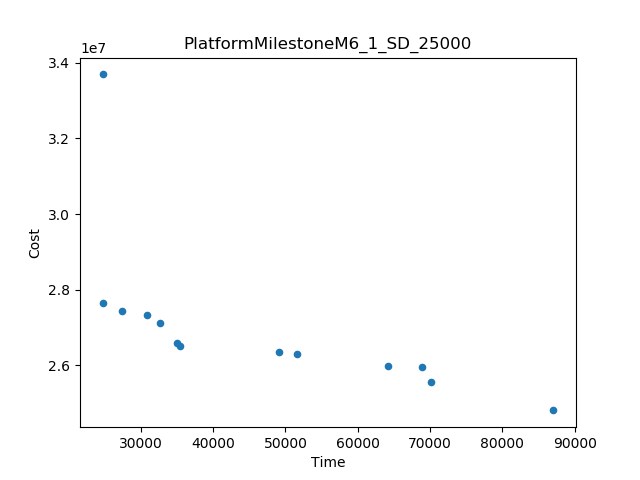

Values plotted in this chart, from the file beside it:
Time, Cost
24701, 3.369271127228982E7
87072, 2.480748026587641E7
24714, 2.763441394293716E7
70175, 2.5550463100152075E7
64250, 2.5986497777028125E7
51646, 2.62936411330656E7
49052, 2.635546591177055E7
35458, 2.6506078867543716E7
32708, 2.7109051028510414E7
68894, 2.5958542983496808E7
27459, 2.743537114173386E7
30898, 2.733735293918236E7
34939, 2.6599627324003763E7
